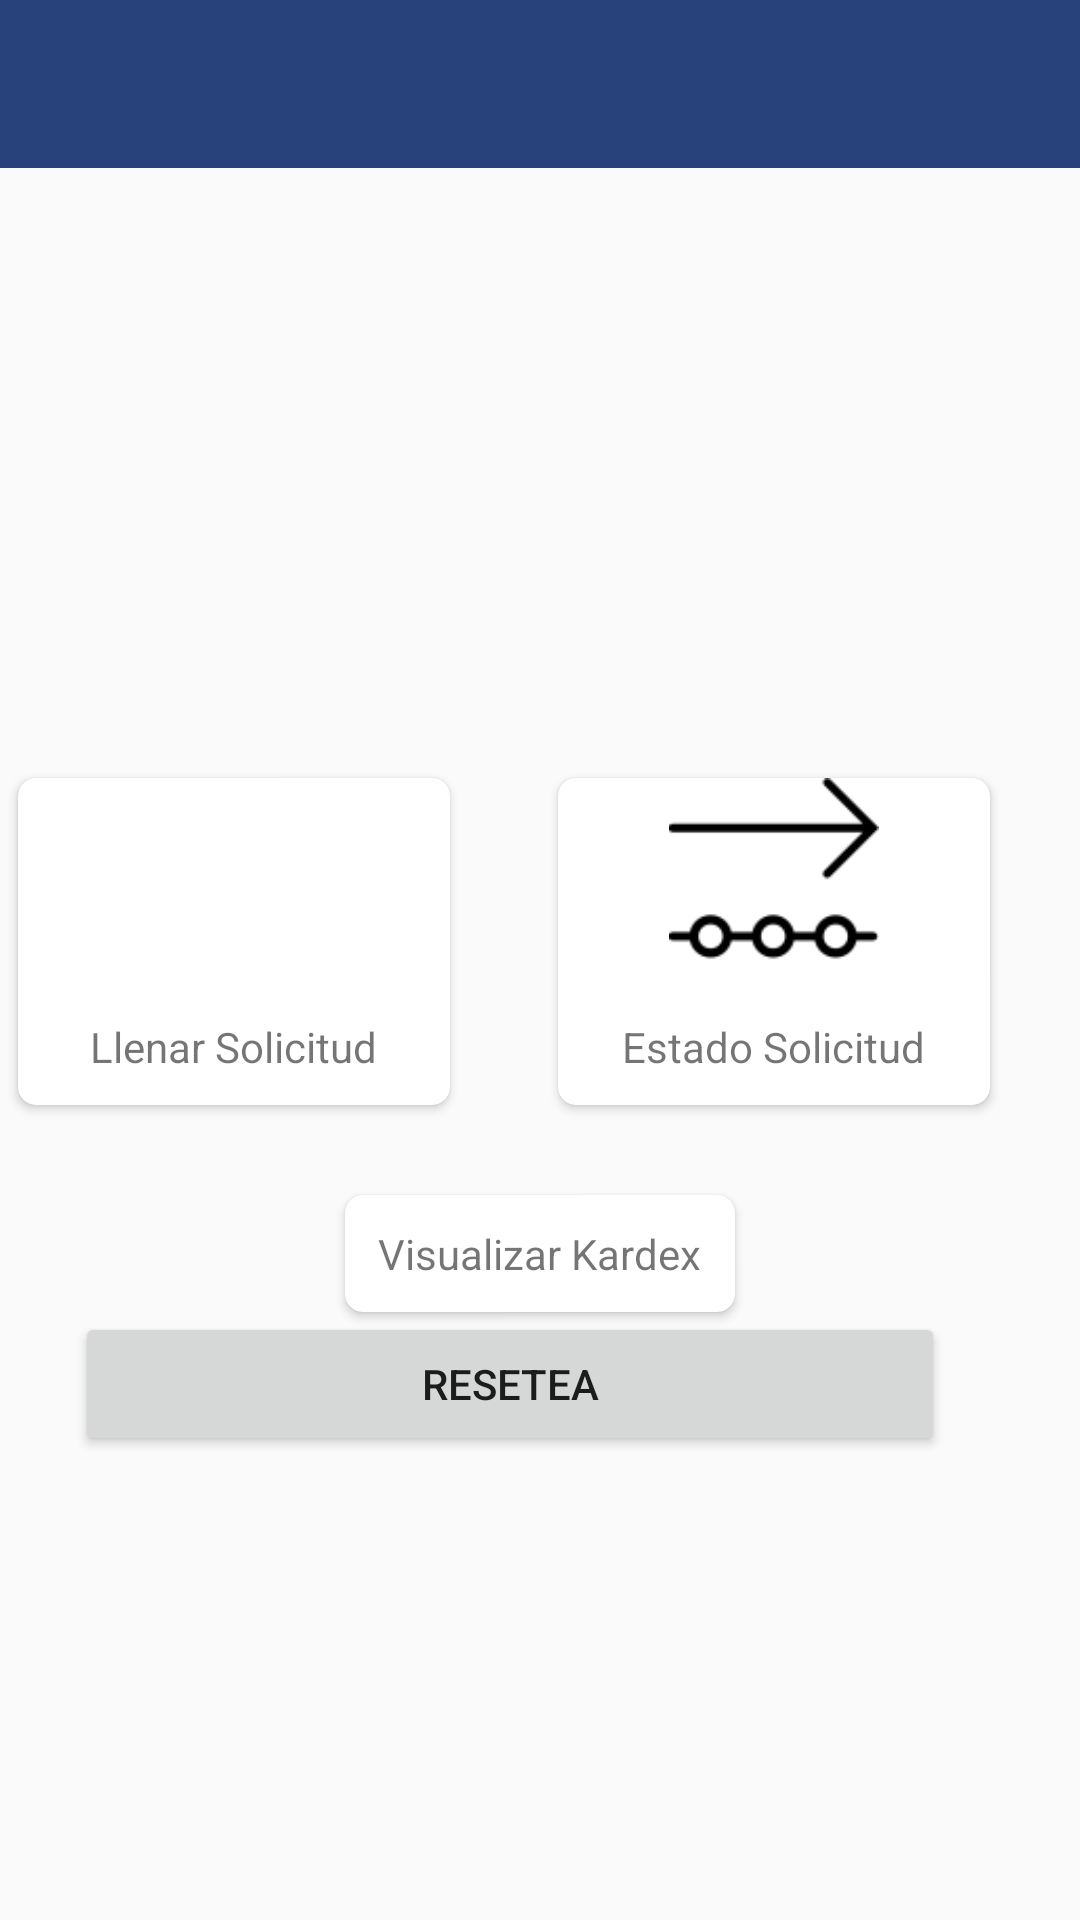

Android layout source for this screen:
<!-- AndroidManifest.xml: application theme AppTheme -->
<!-- res/layout/activity_alumno_m.xml -->
<?xml version="1.0" encoding="utf-8"?>
<LinearLayout xmlns:android="http://schemas.android.com/apk/res/android"
    xmlns:app="http://schemas.android.com/apk/res-auto"
    android:layout_width="fill_parent"
    android:layout_height="fill_parent"
    android:orientation="vertical">

    <androidx.appcompat.widget.Toolbar
        android:id="@+id/tb_alu"
        android:layout_width="fill_parent"
        android:layout_height="wrap_content"
        android:background="@color/tool_color"
        android:theme="@style/ToolbarTheme"
        app:titleTextColor="@android:color/white" />

    <TextView
        android:id="@+id/datos"
        android:layout_width="fill_parent"
        android:layout_height="wrap_content" />

    <LinearLayout
        android:layout_width="fill_parent"
        android:layout_height="fill_parent"
        android:gravity="center"
        android:orientation="vertical">

        <LinearLayout
            android:layout_width="fill_parent"
            android:layout_height="wrap_content"
            android:orientation="horizontal">

            <androidx.cardview.widget.CardView
                android:id="@+id/opLlenar"
                android:layout_width="@dimen/tam_card"
                android:layout_height="wrap_content"
                android:layout_gravity="center"
                android:layout_margin="@dimen/card_radious"
                android:layout_weight="0.5"
                app:cardCornerRadius="@dimen/card_radious">

                <LinearLayout
                    android:layout_width="fill_parent"
                    android:layout_height="fill_parent"
                    android:gravity="bottom"
                    android:orientation="vertical">

                    <ImageView
                        android:layout_width="@dimen/ic_size"
                        android:layout_height="@dimen/ic_size"
                        android:layout_gravity="center"
                        android:src="@drawable/ic_formulario" />

                    <TextView
                        android:layout_width="wrap_content"
                        android:layout_height="wrap_content"
                        android:layout_gravity="center"
                        android:layout_marginTop="@dimen/txtvw_margin"
                        android:layout_marginBottom="@dimen/txtvw_margin"
                        android:text="Llenar Solicitud" />
                </LinearLayout>
            </androidx.cardview.widget.CardView>

            <androidx.cardview.widget.CardView
                android:id="@+id/opEdoSol"
                android:layout_width="@dimen/tam_card"
                android:layout_height="wrap_content"
                android:layout_gravity="center"
                android:layout_margin="@dimen/card_marg"
                android:layout_weight="0.5"
                app:cardCornerRadius="@dimen/card_radious">

                <LinearLayout
                    android:layout_width="fill_parent"
                    android:layout_height="fill_parent"
                    android:gravity="bottom"
                    android:orientation="vertical">

                    <ImageView
                        android:layout_width="@dimen/ic_size"
                        android:layout_height="@dimen/ic_size"
                        android:layout_gravity="center"
                        android:src="@drawable/ic_status" />

                    <TextView
                        android:layout_width="wrap_content"
                        android:layout_height="wrap_content"
                        android:layout_gravity="center"
                        android:layout_marginTop="@dimen/txtvw_margin"
                        android:layout_marginBottom="@dimen/txtvw_margin"
                        android:text="Estado Solicitud" />
                </LinearLayout>
            </androidx.cardview.widget.CardView>
        </LinearLayout>

        <androidx.cardview.widget.CardView
            android:id="@+id/opSubir"
            android:layout_width="@dimen/tam_card"
            android:layout_height="wrap_content"
            android:layout_gravity="center"
            android:onClick="kk"
            app:cardCornerRadius="@dimen/card_radious">

            <LinearLayout
                android:layout_width="fill_parent"
                android:layout_height="fill_parent"
                android:gravity="bottom"
                android:orientation="vertical">

                <ImageView
                    android:layout_width="wrap_content"
                    android:layout_height="wrap_content"
                    android:layout_gravity="center"
                    android:src="@drawable/ic_file_upload" />

                <TextView
                    android:layout_width="wrap_content"
                    android:layout_height="wrap_content"
                    android:layout_gravity="center"
                    android:layout_marginTop="@dimen/txtvw_margin"
                    android:layout_marginBottom="@dimen/txtvw_margin"
                    android:text="Visualizar Kardex" />
            </LinearLayout>
        </androidx.cardview.widget.CardView>

        <Button
            android:layout_width="fill_parent"
            android:layout_height="wrap_content"
            android:layout_marginLeft="30.0dip"
            android:layout_marginRight="40.0dip"
            android:onClick="algomas"
            android:text="Resetea" />
    </LinearLayout>
</LinearLayout>
<!-- resources referenced by this layout -->
<resources>
  <color name="tool_color">@color/facebook</color>
  <dimen name="card_marg">30.0dip</dimen>
  <dimen name="card_radious">6.0dip</dimen>
  <dimen name="ic_size">70.0dip</dimen>
  <dimen name="tam_card">130.0dip</dimen>
  <dimen name="txtvw_margin">10.0dip</dimen>
  <!-- drawable ic_status: png bitmap (drawable, 1625 bytes) -->
  <style name="ToolbarTheme" parent="@style/ThemeOverlay.AppCompat.ActionBar">
          <item name="colorControlNormal">@android:color/white</item>
      </style>
  <style name="AppTheme" parent="Theme.AppCompat.Light.NoActionBar">
          
          <item name="colorPrimary">@color/colorPrimary</item>
          <item name="colorPrimaryDark">@color/colorPrimaryDark</item>
          <item name="colorAccent">@color/colorAccent</item>
      </style>
  <color name="facebook">#ff28437c</color>
  <color name="colorPrimary">#008577</color>
  <color name="colorPrimaryDark">#00574B</color>
  <color name="colorAccent">#D81B60</color>
</resources>
